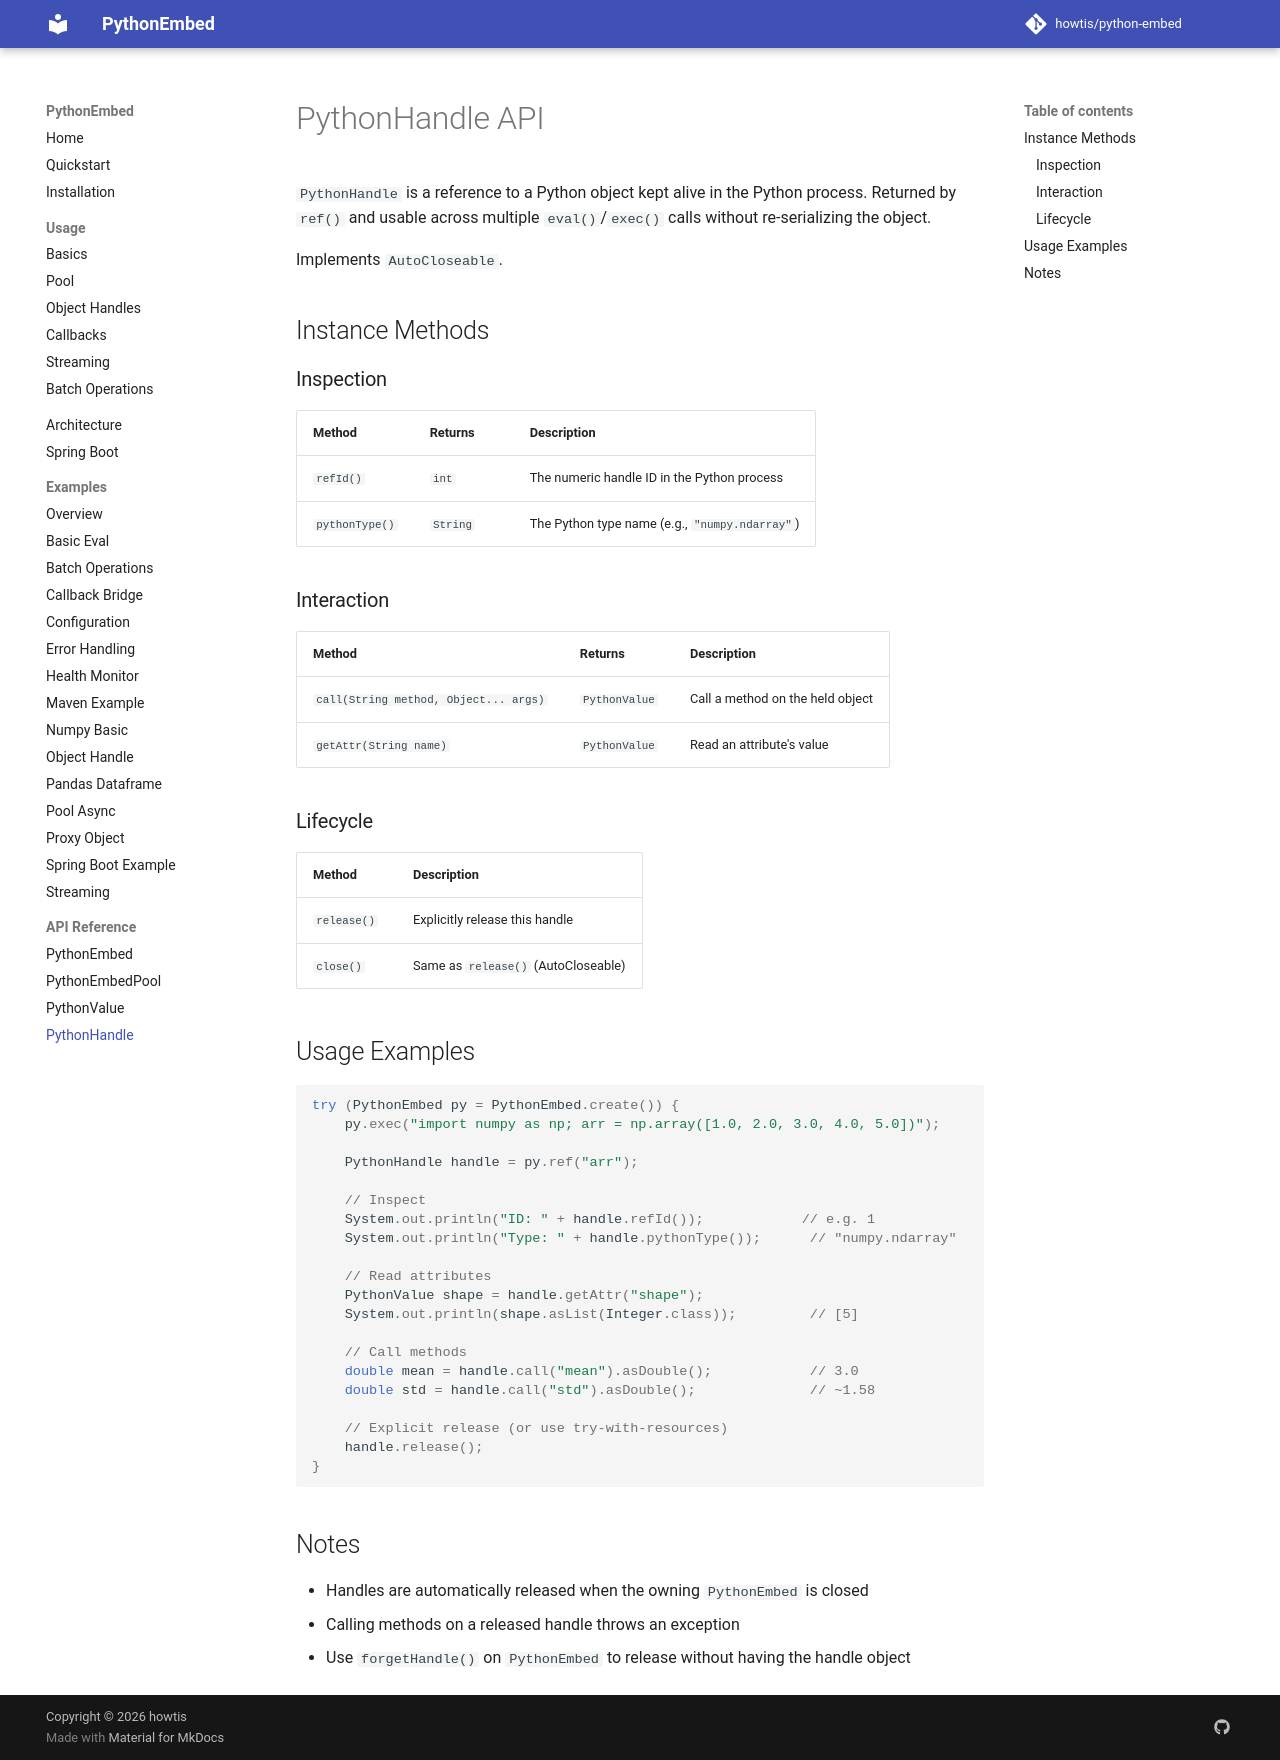

repository: howtis/python-embed · page: api/python-handle/index.html · generator: mkdocs

# PythonHandle API

`PythonHandle` is a reference to a Python object kept alive in the Python process. Returned by `ref()` and usable across multiple `eval()`/`exec()` calls without re-serializing the object.

Implements `AutoCloseable`.

## Instance Methods

### Inspection

| Method | Returns | Description |
|--------|---------|-------------|
| `refId()` | `int` | The numeric handle ID in the Python process |
| `pythonType()` | `String` | The Python type name (e.g., `"numpy.ndarray"`) |

### Interaction

| Method | Returns | Description |
|--------|---------|-------------|
| `call(String method, Object... args)` | `PythonValue` | Call a method on the held object |
| `getAttr(String name)` | `PythonValue` | Read an attribute's value |

### Lifecycle

| Method | Description |
|--------|-------------|
| `release()` | Explicitly release this handle |
| `close()` | Same as `release()` (AutoCloseable) |

## Usage Examples

```java
try (PythonEmbed py = PythonEmbed.create()) {
    py.exec("import numpy as np; arr = np.array([1.0, 2.0, 3.0, 4.0, 5.0])");

    PythonHandle handle = py.ref("arr");

    // Inspect
    System.out.println("ID: " + handle.refId());            // e.g. 1
    System.out.println("Type: " + handle.pythonType());      // "numpy.ndarray"

    // Read attributes
    PythonValue shape = handle.getAttr("shape");
    System.out.println(shape.asList(Integer.class));         // [5]

    // Call methods
    double mean = handle.call("mean").asDouble();            // 3.0
    double std = handle.call("std").asDouble();              // ~1.58

    // Explicit release (or use try-with-resources)
    handle.release();
}
```

## Notes

- Handles are automatically released when the owning `PythonEmbed` is closed
- Calling methods on a released handle throws an exception
- Use `forgetHandle()` on `PythonEmbed` to release without having the handle object
